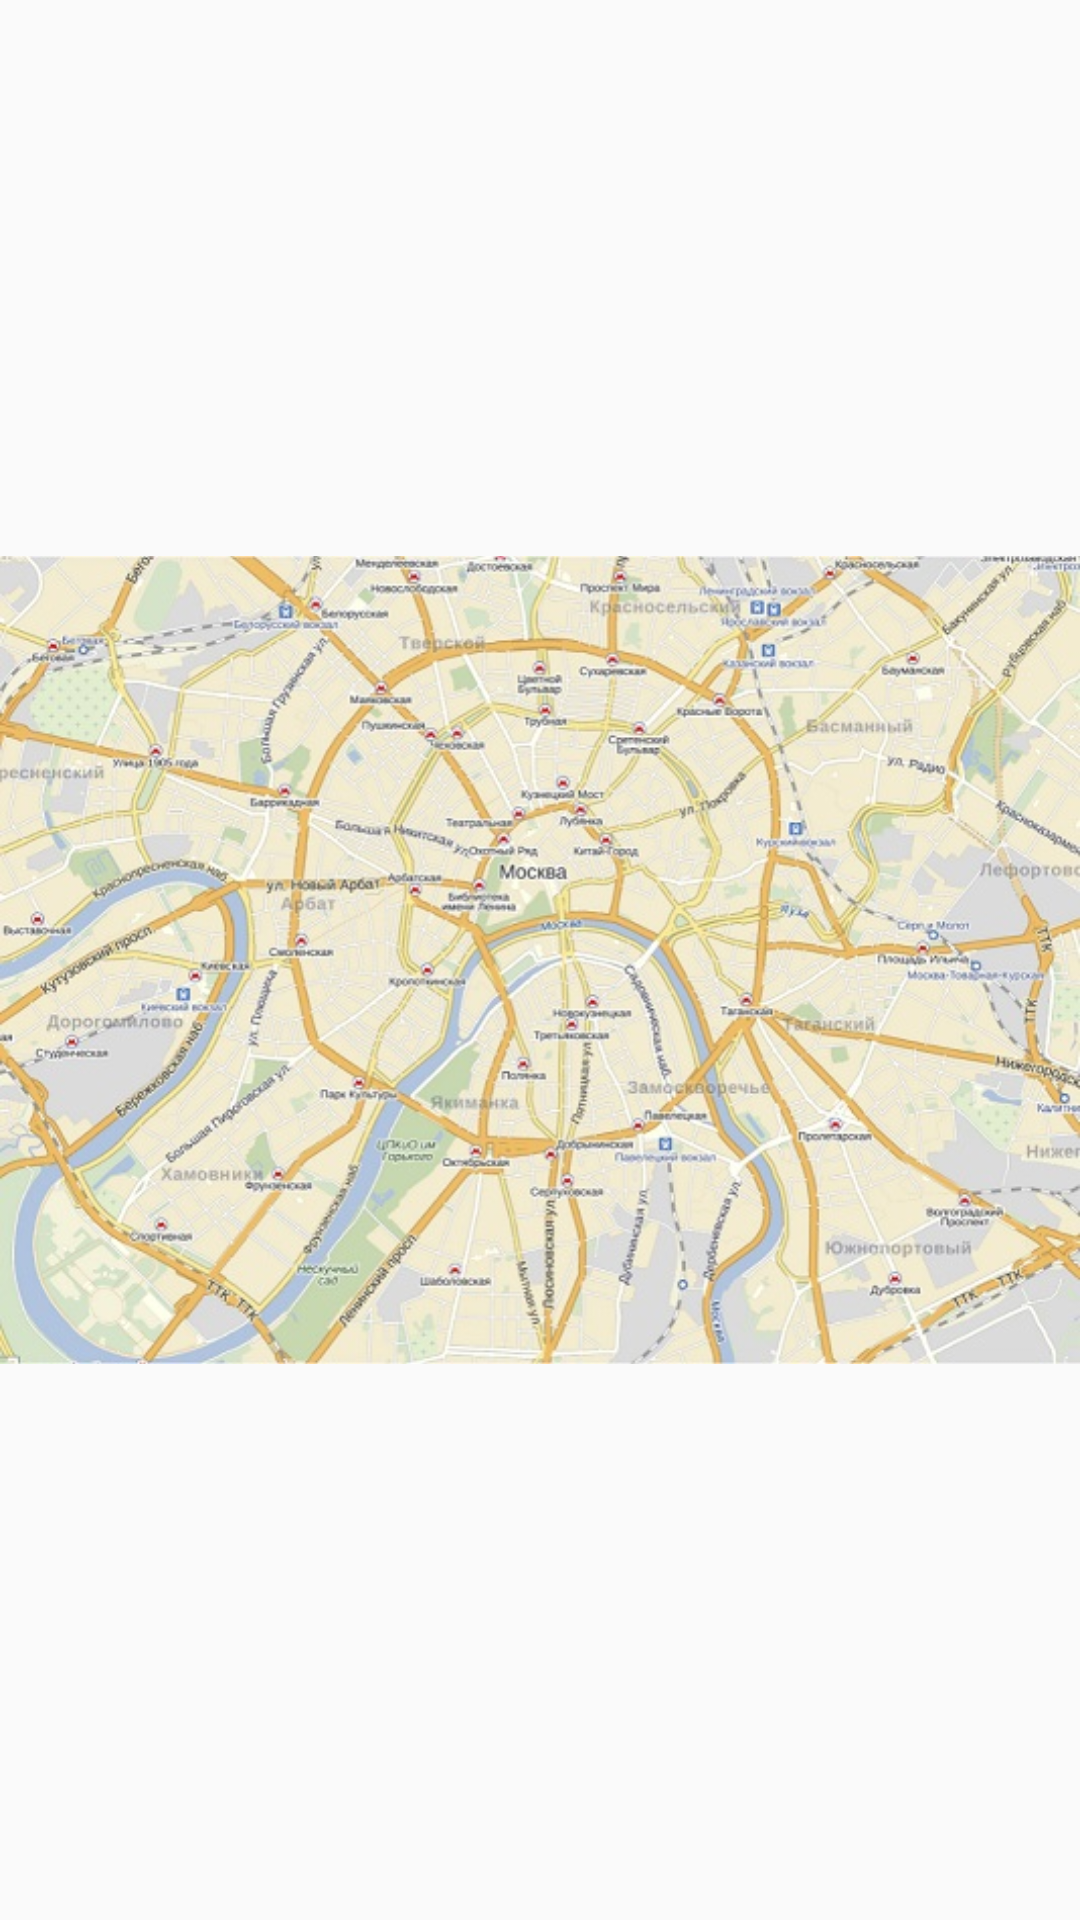

The Android layout XML behind this screen, and the referenced resources:
<!-- AndroidManifest.xml: application theme Theme.AppCompat.NoActionBar -->
<!-- res/layout/fragment.xml -->
<?xml version="1.0" encoding="utf-8"?>
<RelativeLayout
    xmlns:android="http://schemas.android.com/apk/res/android"
    android:orientation="vertical"
    android:layout_width="match_parent"
    android:layout_height="match_parent"
    android:background="#FAFAFA">

    <ImageView
        android:layout_width="match_parent"
        android:layout_height="match_parent"
        android:id="@+id/order_image"
        android:src="@drawable/test_photo1"/>

</RelativeLayout>
<!-- resources referenced by this layout -->
<resources>
  <!-- drawable test_photo1: jpg bitmap (drawable, 121546 bytes) -->
</resources>
